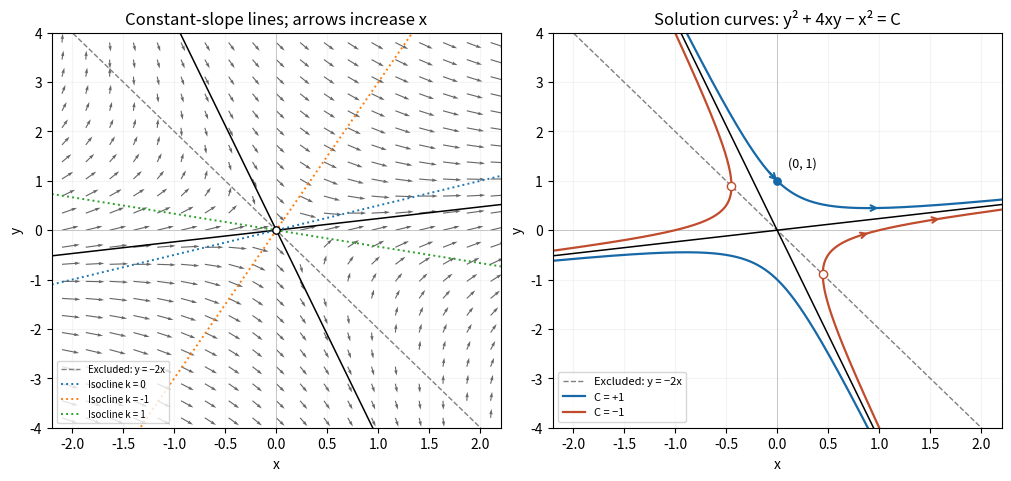

Reproduce this figure in Python.
"""Original IA 2004 Paper 2 Q1 sketch; Python 3.14, NumPy 2.3.5, Matplotlib 3.10.7.
Writes an opaque PNG basename to the caller's working directory. Honors MPLCONFIGDIR.
"""
import numpy as np
import matplotlib
matplotlib.use('Agg')
import matplotlib.pyplot as plt

fig, axes = plt.subplots(1, 2, figsize=(10, 4.7), layout='constrained', facecolor='white')
x = np.linspace(-2.2, 2.2, 1200)
for ax in axes:
    ax.set(xlim=(-2.2, 2.2), ylim=(-4, 4), xlabel='x', ylabel='y')
    ax.axhline(0, color='0.75', lw=.6)
    ax.axvline(0, color='0.75', lw=.6)
    ax.grid(alpha=.13)
    ax.plot(x, -2*x, '--', color='0.5', lw=1, label='Excluded: y = −2x')
    for m in [-2+np.sqrt(5), -2-np.sqrt(5)]:
        ax.plot(x, m*x, color='black', lw=1.1)
ax=axes[0]
for k in [0, -1, 1]:
    ax.plot(x, (1-2*k)/(2+k)*x, ':', lw=1.4, label=f'Isocline k = {k}')
xx, yy = np.meshgrid(np.linspace(-2.1, 2.1, 19), np.linspace(-3.8, 3.8, 23))
den=2*xx+yy
valid=np.abs(den)>.15
f=np.divide(xx-2*yy, den, out=np.zeros_like(xx), where=valid)
norm=np.hypot(1, f)
ax.quiver(xx[valid], yy[valid], (1/norm)[valid], (f/norm)[valid], color='0.4', angles='xy', scale_units='xy', scale=5.5, width=.0025)
ax.set_title('Constant-slope lines; arrows increase x')
ax.scatter([0],[0],facecolors='white',edgecolors='black',s=28,zorder=5)
ax.legend(fontsize=7, loc='lower left')
ax=axes[1]
for sign in [-1, 1]:
    ax.plot(x,-2*x+sign*np.sqrt(5*x*x+1),color='#1668a7',lw=1.6,label='C = +1' if sign==1 else None)
for side in [-1,1]:
    branch=side*np.linspace(1/np.sqrt(5),2.2,900)
    for sign in [-1,1]:
        vals=-2*branch+sign*np.sqrt(np.maximum(5*branch*branch-1,0))
        ax.plot(branch,vals,color='#c04c2d',lw=1.6,label='C = −1' if side==1 and sign==1 else None)
    ax.scatter([branch[0]],[-2*branch[0]],facecolors='white',edgecolors='#c04c2d',s=35,zorder=6)
# Arrows tangent to the graphs, always towards increasing x.
for c, points, color in [(1,[-1.5,-.1,.9],'#1668a7'),(-1,[.8,1.5],'#c04c2d')]:
    for a in points:
        b=a+.12
        ya=-2*a+np.sqrt(5*a*a+c)
        yb=-2*b+np.sqrt(5*b*b+c)
        ax.annotate('',xy=(b,yb),xytext=(a,ya),arrowprops={'arrowstyle':'->','color':color,'lw':1.5})
ax.scatter([0],[1],color='#1668a7',s=28,zorder=6)
ax.annotate('(0, 1)',(0,1),xytext=(8,10),textcoords='offset points',fontsize=9)
ax.set_title('Solution curves: y² + 4xy − x² = C')
ax.legend(fontsize=8,loc='lower left')
fig.savefig('paper-2-isoclines.png',dpi=130,facecolor='white',transparent=False)
plt.close(fig)
